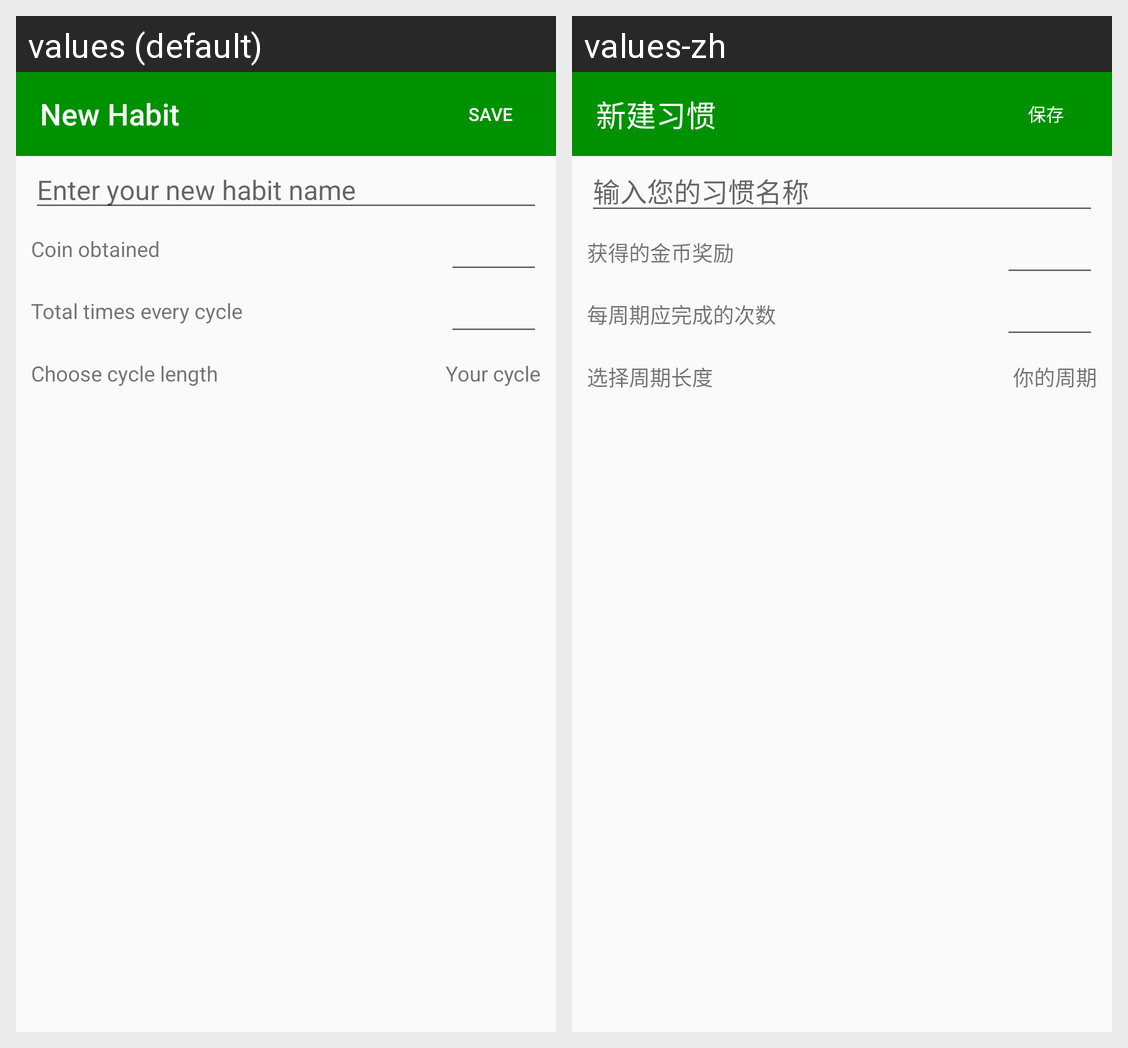

Strings drawn on this Android screen and how each of the app's shown locales translates them:
Android screen res/layout/new_habit.xml rendered under 2 locales, left to right: values (default), values-zh. Device: Nexus 5 (rendered at 1080×1920; each locale shown at half size, 540×960, under a caption strip naming it); theme AppTheme.
Strings drawn on this screen, with the default value and each locale's value (text and hints the layout hard-codes, and strings that could not be matched under every locale, appear in the picture but are not listed):

NewHabit
  values: New Habit
  values-zh: 新建习惯

save
  values: SAVE
  values-zh: 保存

new_habit_hint
  values: Enter your new habit name
  values-zh: 输入您的习惯名称

gain_coin
  values: Coin obtained
  values-zh: 获得的金币奖励

times_cycle
  values: Total times every cycle
  values-zh: 每周期应完成的次数

choose_cycle
  values: Choose cycle length
  values-zh: 选择周期长度

your_cycle
  values: Your cycle
  values-zh: 你的周期
